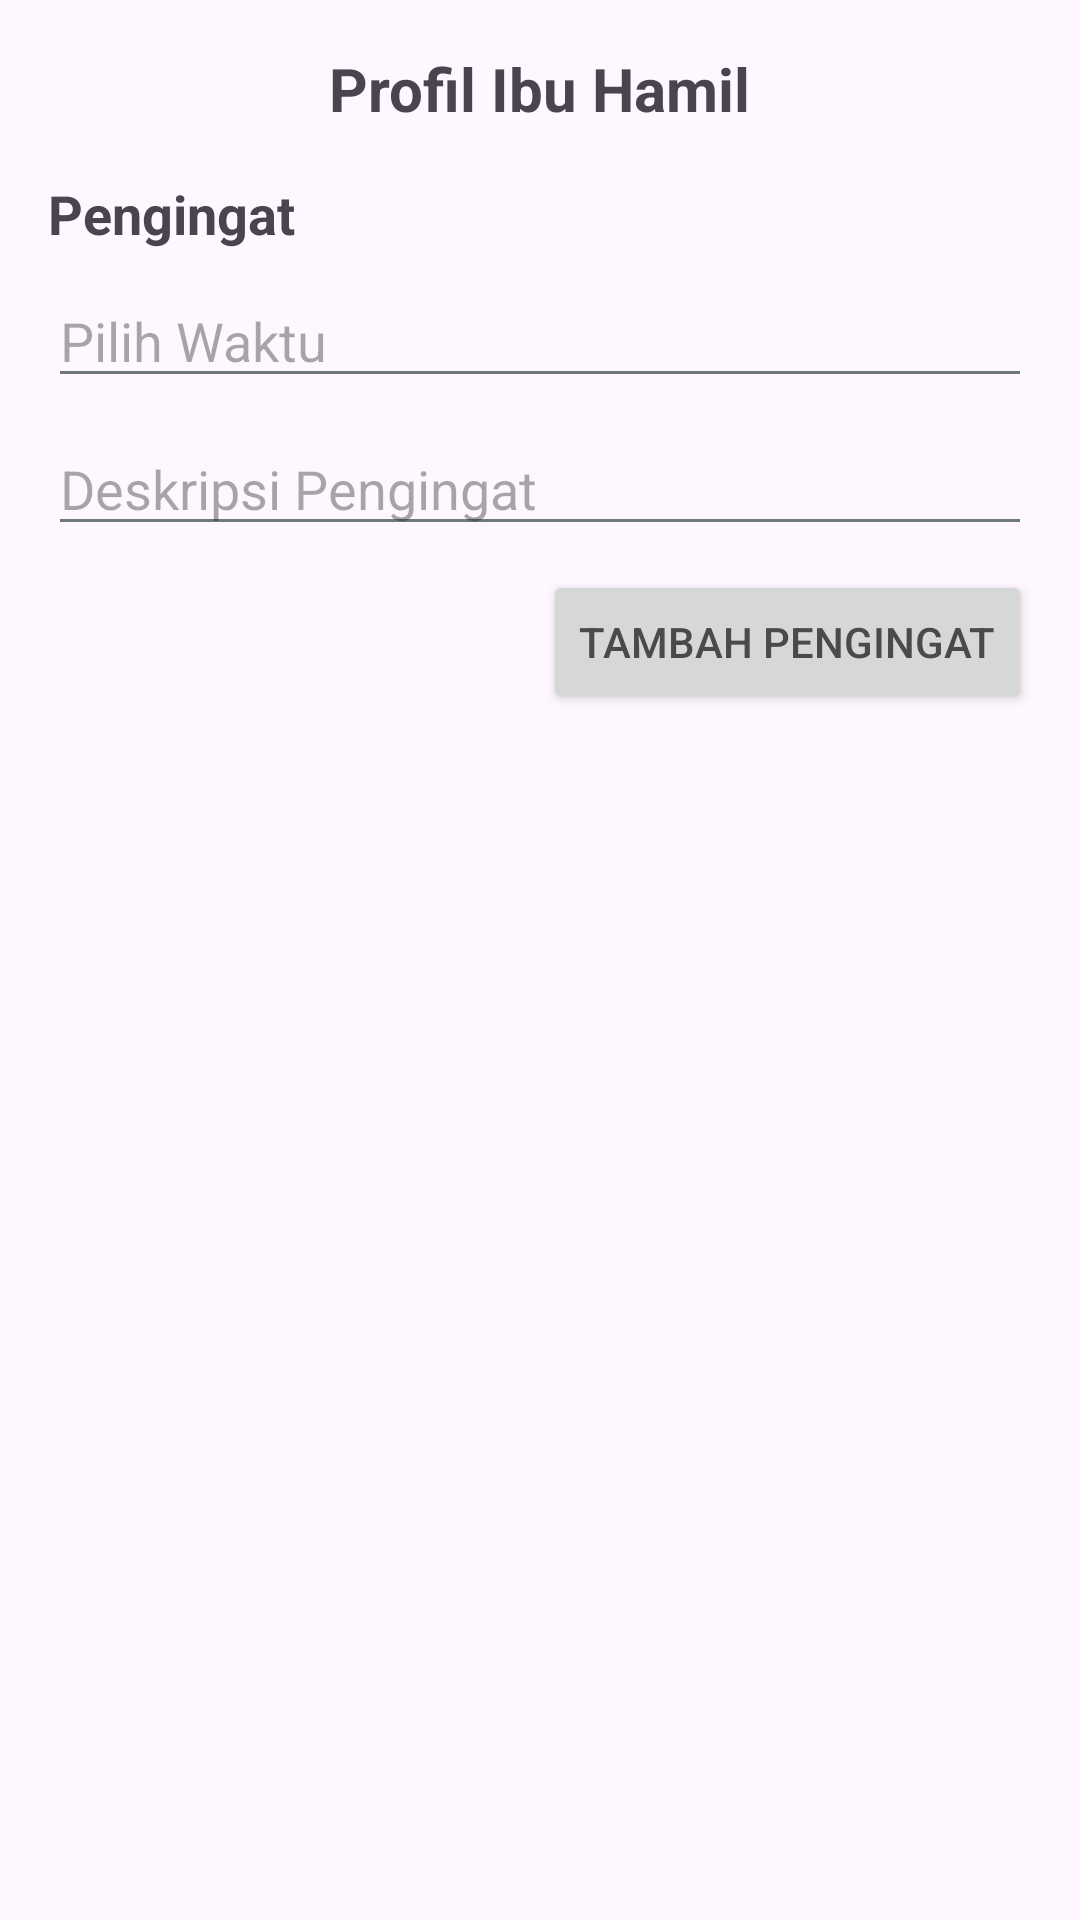

Produce the Android XML layout that renders to this screen, including the resource entries it uses.
<!-- AndroidManifest.xml: application theme Theme.MomTrack -->
<!-- res/layout/fragment_profile.xml -->
<?xml version="1.0" encoding="utf-8"?>

<ScrollView xmlns:android="http://schemas.android.com/apk/res/android"
    android:layout_width="match_parent"
    android:layout_height="match_parent"
    android:padding="16dp">
    <LinearLayout
        android:orientation="vertical"
        android:layout_width="match_parent"
        android:layout_height="wrap_content">
        <TextView
            android:layout_width="wrap_content"
            android:layout_height="wrap_content"
            android:text="Profil Ibu Hamil"
            android:textSize="20sp"
            android:textStyle="bold"
            android:layout_gravity="center"
            android:layout_marginBottom="16dp"/>
        <TextView
            android:layout_width="wrap_content"
            android:layout_height="wrap_content"
            android:text="Pengingat"
            android:textSize="18sp"
            android:textStyle="bold"
            android:layout_marginBottom="8dp"/>
        <EditText
            android:id="@+id/etReminderTime"
            android:layout_width="match_parent"
            android:layout_height="wrap_content"
            android:hint="Pilih Waktu"
            android:focusable="false"
            android:clickable="true"
            android:layout_marginBottom="8dp"/>
        <EditText
            android:id="@+id/etReminderDesc"
            android:layout_width="match_parent"
            android:layout_height="wrap_content"
            android:hint="Deskripsi Pengingat"
            android:layout_marginBottom="8dp"/>
        <Button
            android:id="@+id/btnAddReminder"
            android:layout_width="wrap_content"
            android:layout_height="wrap_content"
            android:text="Tambah Pengingat"
            android:layout_gravity="end"/>
        <androidx.recyclerview.widget.RecyclerView
            android:id="@+id/rvReminders"
            android:layout_width="match_parent"
            android:layout_height="wrap_content"
            android:layout_marginTop="16dp"/>
    </LinearLayout>
</ScrollView>
<!-- resources referenced by this layout -->
<resources>
  <style name="Theme.MomTrack" parent="Theme.Material3.Light.NoActionBar">
          <item name="colorPrimary">@color/primary_pink</item>
          <item name="colorPrimaryVariant">@color/primary_variant_pink</item>
          <item name="colorOnPrimary">@color/white</item>
          <item name="colorSecondary">@color/text_primary</item>
          <item name="colorOnSecondary">@color/white</item>
          <item name="android:statusBarColor">@color/status_bar_pink</item>
          <item name="android:navigationBarColor">@color/white</item>
          <item name="android:textColorPrimary">@color/text_primary</item>
          <item name="android:textColorSecondary">@color/text_secondary</item>
      </style>
  <color name="primary_pink">#D81B60</color>
  <color name="primary_variant_pink">#F06292</color>
  <color name="white">#FFFFFF</color>
  <color name="text_primary">#4A4A4A</color>
  <color name="status_bar_pink">#FFF5F5</color>
  <color name="text_secondary">#6E7A7A</color>
</resources>
